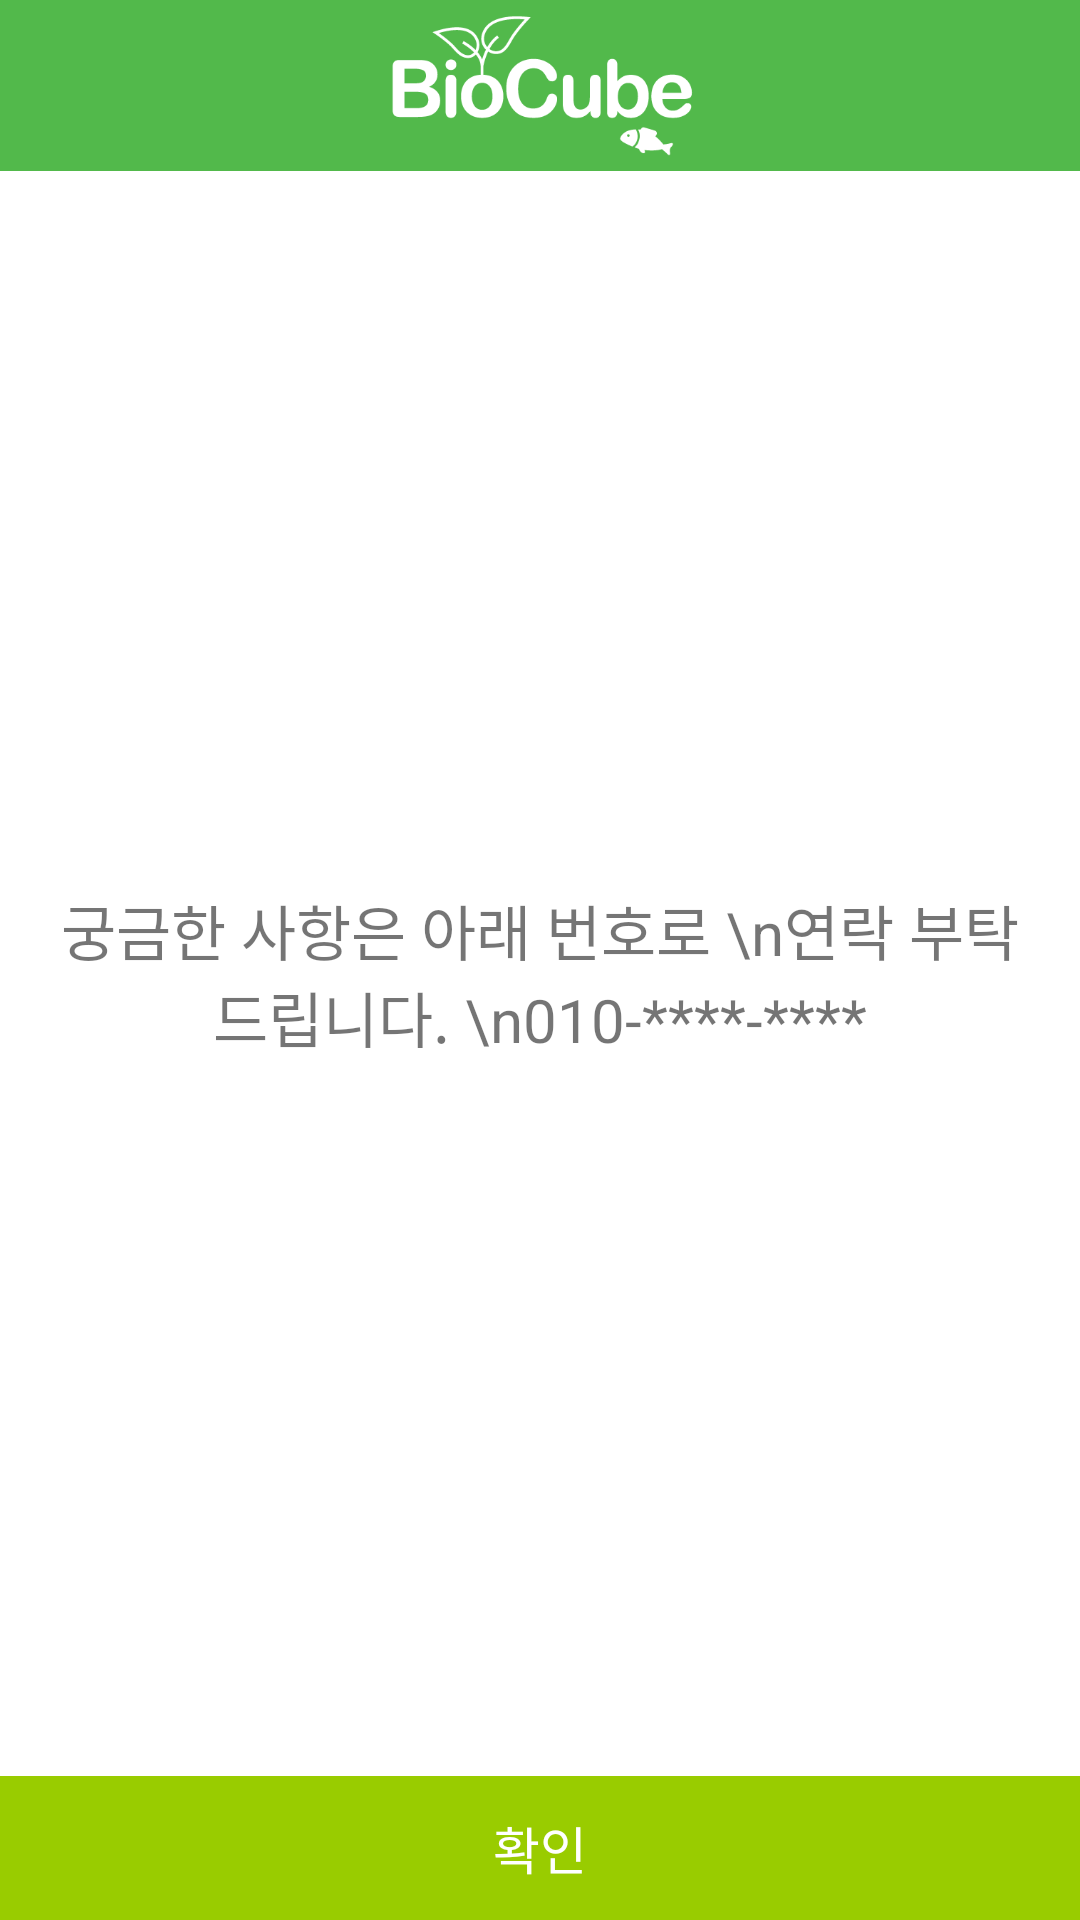

Produce the Android XML layout that renders to this screen, including the resource entries it uses.
<!-- AndroidManifest.xml: application theme AppTheme -->
<!-- res/layout/popup_question.xml -->
<?xml version="1.0" encoding="utf-8"?>
<LinearLayout xmlns:android="http://schemas.android.com/apk/res/android"
    xmlns:app="http://schemas.android.com/apk/res-auto"
    android:background="#eeeeee"
    android:orientation="vertical"
    android:layout_width="300dp"
    android:layout_height="wrap_content"
    android:layout_gravity="center">

    
    <LinearLayout
        android:layout_width="match_parent"
        android:layout_height="wrap_content"
        android:orientation="horizontal">

        <ImageView
            android:id="@+id/imageView"
            android:layout_width="match_parent"
            android:layout_height="57dp"
            android:background="#52b94b"
            android:src="@drawable/biocube_logo_white_450x240" />
    </LinearLayout>
    

    

    <TextView
        android:id="@+id/textView2"
        android:layout_width="match_parent"
        android:layout_height="wrap_content"
        android:layout_weight="1"
        android:gravity="center"
        android:text="궁금한 사항은 아래 번호로 \n연락 부탁 드립니다. \n010-****-****"
        android:textSize="20sp"
        android:background="#ffffff"
        android:padding="10dp"/>

    

    <LinearLayout
        android:orientation="horizontal"
        android:gravity="center"
        android:layout_width="match_parent"
        android:layout_height="wrap_content">

        <Button
            android:layout_width="match_parent"
            android:layout_height="wrap_content"
            android:background="@android:color/holo_green_light"
            android:gravity="center"
            android:onClick="mOnClose"
            android:padding="10dp"
            android:text="확인"
            android:textColor="#FFFFFF"
            android:textSize="17sp" />
    </LinearLayout>
    
</LinearLayout>
<!-- resources referenced by this layout -->
<resources>
  <!-- drawable biocube_logo_white_450x240: png bitmap (drawable, 11481 bytes) -->
  <style name="AppTheme" parent="Theme.AppCompat.Light.NoActionBar">
          
          <item name="colorPrimary">@color/statusbar</item>
          <item name="colorPrimaryDark">@color/statusbar</item>
          <item name="colorAccent">@color/statusbar</item>
      </style>
  <color name="statusbar">#74c66c</color>
</resources>
